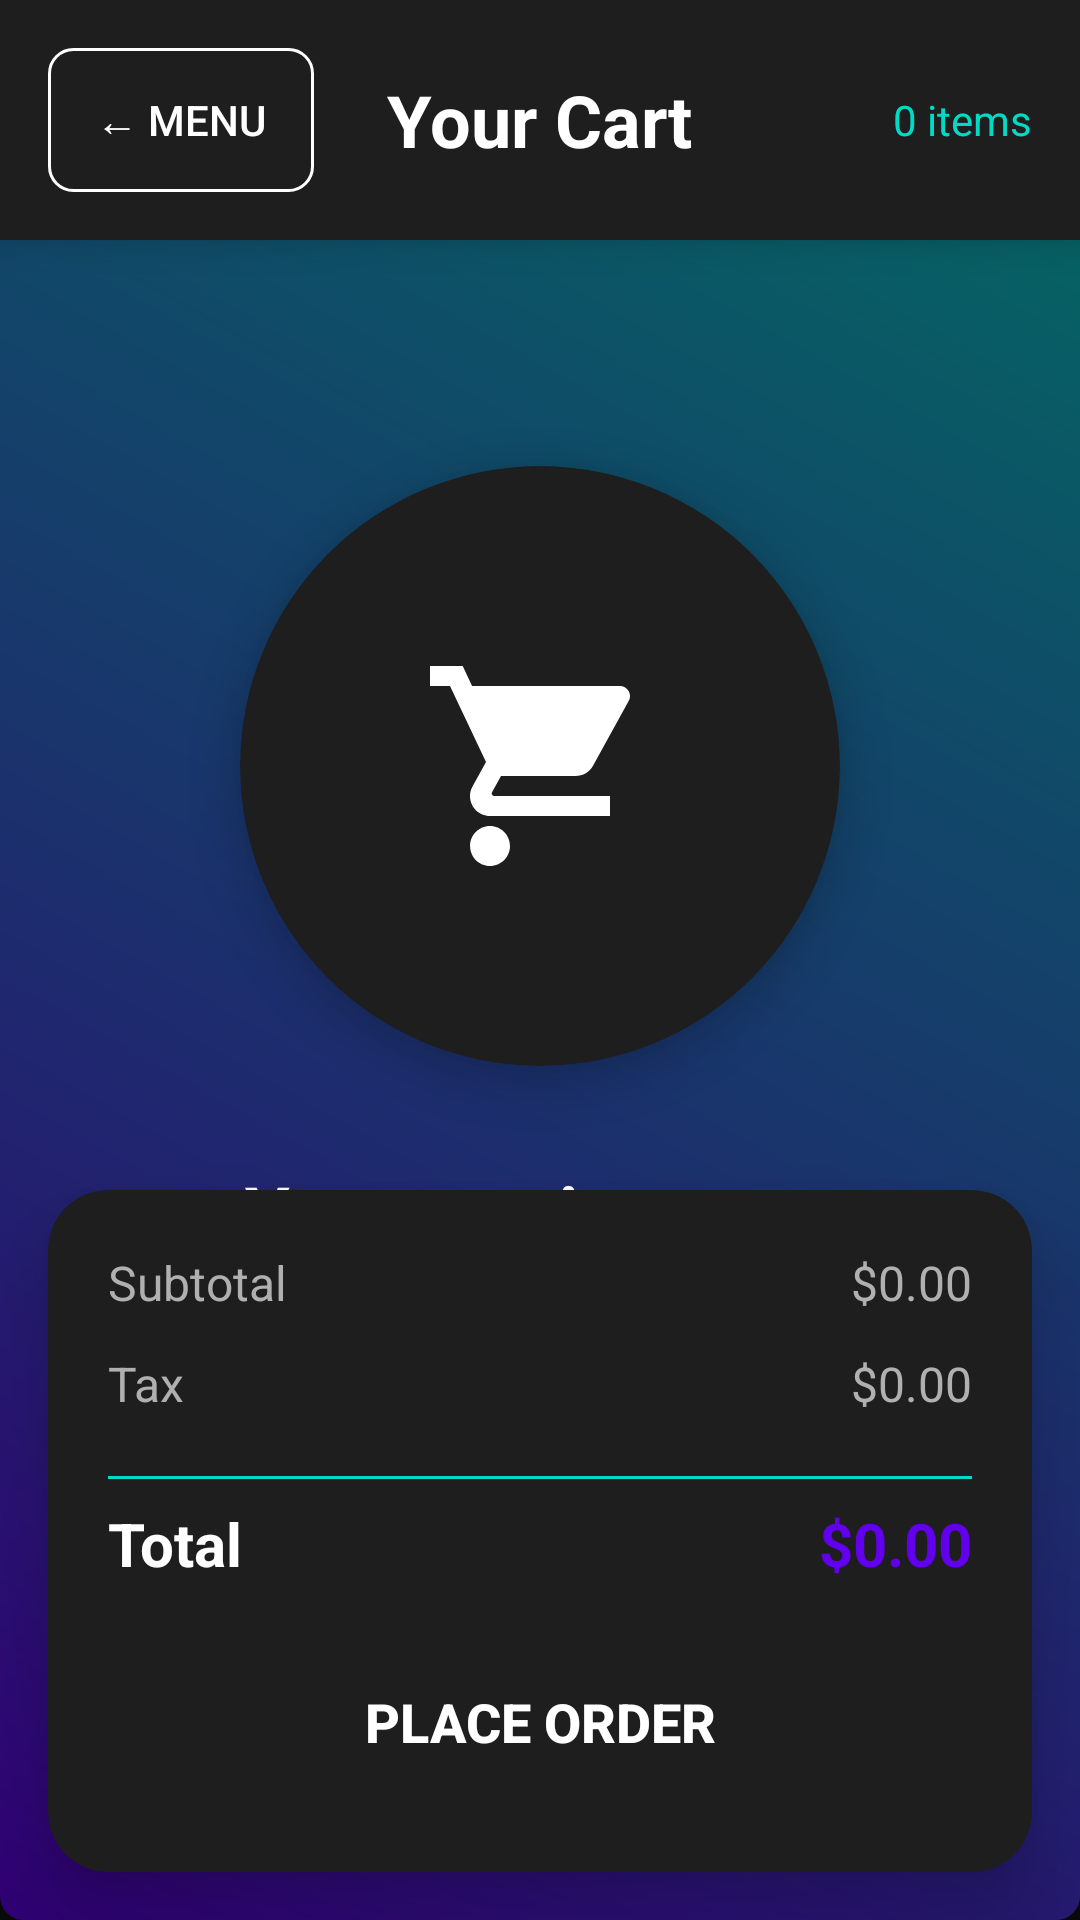

Android layout source for this screen:
<!-- AndroidManifest.xml: application theme Theme.Rest_App -->
<!-- res/layout/fragment_cart.xml -->
<?xml version="1.0" encoding="utf-8"?>
<RelativeLayout xmlns:android="http://schemas.android.com/apk/res/android"
    xmlns:app="http://schemas.android.com/apk/res-auto"
    android:layout_width="match_parent"
    android:layout_height="match_parent"
    android:background="@color/dark_background">

    
    <ImageView
        android:id="@+id/backgroundImage"
        android:layout_width="match_parent"
        android:layout_height="match_parent"
        android:scaleType="centerCrop"
        android:src="@drawable/placeholder_food" />

    
    <View
        android:layout_width="match_parent"
        android:layout_height="match_parent"
        android:background="@color/overlay_dark" />

    
    <androidx.cardview.widget.CardView
        android:id="@+id/headerCard"
        android:layout_width="match_parent"
        android:layout_height="wrap_content"
        app:cardBackgroundColor="@color/dark_card_background"
        app:cardCornerRadius="0dp"
        app:cardElevation="8dp"
        android:layout_alignParentTop="true">

        <RelativeLayout
            android:layout_width="match_parent"
            android:layout_height="wrap_content"
            android:padding="16dp">

            
            <Button
                android:id="@+id/buttonReturnMenu"
                android:layout_width="wrap_content"
                android:layout_height="wrap_content"
                android:layout_alignParentStart="true"
                android:layout_centerVertical="true"
                android:background="@drawable/button_dark_outline"
                android:text="← Menu"
                android:textColor="@color/white"
                android:textSize="14sp"
                android:paddingStart="16dp"
                android:paddingEnd="16dp"
                android:paddingTop="8dp"
                android:paddingBottom="8dp" />

            
            <TextView
                android:layout_width="wrap_content"
                android:layout_height="wrap_content"
                android:layout_centerInParent="true"
                android:text="Your Cart"
                android:textColor="@color/white"
                android:textSize="24sp"
                android:textStyle="bold" />

            
            <TextView
                android:id="@+id/textViewItemCount"
                android:layout_width="wrap_content"
                android:layout_height="wrap_content"
                android:layout_alignParentEnd="true"
                android:layout_centerVertical="true"
                android:text="0 items"
                android:textColor="@color/secondary"
                android:textSize="14sp" />

        </RelativeLayout>

    </androidx.cardview.widget.CardView>

    
    <LinearLayout
        android:id="@+id/emptyCartLayout"
        android:layout_width="match_parent"
        android:layout_height="match_parent"
        android:orientation="vertical"
        android:gravity="center"
        android:padding="40dp"
        android:layout_below="@id/headerCard">

        <androidx.cardview.widget.CardView
            android:layout_width="200dp"
            android:layout_height="200dp"
            app:cardBackgroundColor="@color/dark_card_background"
            app:cardCornerRadius="100dp"
            app:cardElevation="8dp"
            android:layout_gravity="center">

            <ImageView
                android:layout_width="80dp"
                android:layout_height="80dp"
                android:src="@drawable/ic_cart"
                android:layout_gravity="center"
                android:tint="@color/white" />

        </androidx.cardview.widget.CardView>

        <TextView
            android:layout_width="match_parent"
            android:layout_height="wrap_content"
            android:text="Your cart is empty"
            android:textColor="@color/white"
            android:textSize="24sp"
            android:textStyle="bold"
            android:gravity="center"
            android:layout_marginTop="32dp" />

        <TextView
            android:layout_width="match_parent"
            android:layout_height="wrap_content"
            android:text="Browse our menu and add delicious items to your cart"
            android:textColor="@color/text_secondary_light"
            android:textSize="16sp"
            android:gravity="center"
            android:layout_marginTop="12dp"
            android:lineSpacingExtra="4dp" />

        <Button
            android:id="@+id/buttonBrowseMenu"
            android:layout_width="wrap_content"
            android:layout_height="56dp"
            android:background="@drawable/button_primary_rounded"
            android:text="Browse Menu"
            android:textColor="@color/white"
            android:textSize="16sp"
            android:textStyle="bold"
            android:layout_marginTop="32dp"
            android:layout_gravity="center"
            android:paddingStart="32dp"
            android:paddingEnd="32dp" />

    </LinearLayout>

    
    <LinearLayout
        android:layout_width="match_parent"
        android:layout_height="match_parent"
        android:orientation="vertical"
        android:layout_below="@id/headerCard"
        android:layout_above="@+id/bottomSummaryLayout"
        android:padding="8dp">

        <TextView
            android:id="@+id/textViewEmptyCart"
            android:layout_width="match_parent"
            android:layout_height="match_parent"
            android:text="Your cart is empty\nAdd items from the menu"
            android:textColor="@color/text_secondary_light"
            android:textSize="18sp"
            android:gravity="center"
            android:visibility="gone" />

        <androidx.recyclerview.widget.RecyclerView
            android:id="@+id/recyclerViewCart"
            android:layout_width="match_parent"
            android:layout_height="match_parent"
            android:clipToPadding="false" />

    </LinearLayout>

    
    <androidx.cardview.widget.CardView
        android:id="@+id/bottomSummaryLayout"
        android:layout_width="match_parent"
        android:layout_height="wrap_content"
        android:layout_alignParentBottom="true"
        app:cardBackgroundColor="@color/dark_card_background"
        app:cardCornerRadius="20dp"
        app:cardElevation="16dp"
        android:layout_margin="16dp">

        <LinearLayout
            android:layout_width="match_parent"
            android:layout_height="wrap_content"
            android:orientation="vertical"
            android:padding="20dp">

            
            <LinearLayout
                android:layout_width="match_parent"
                android:layout_height="wrap_content"
                android:orientation="vertical"
                android:paddingBottom="16dp">

                <LinearLayout
                    android:layout_width="match_parent"
                    android:layout_height="wrap_content"
                    android:orientation="horizontal"
                    android:layout_marginBottom="12dp">

                    <TextView
                        android:layout_width="0dp"
                        android:layout_height="wrap_content"
                        android:layout_weight="1"
                        android:text="Subtotal"
                        android:textColor="@color/text_secondary_light"
                        android:textSize="16sp" />

                    <TextView
                        android:id="@+id/textViewSubtotal"
                        android:layout_width="wrap_content"
                        android:layout_height="wrap_content"
                        android:text="$0.00"
                        android:textColor="@color/text_secondary_light"
                        android:textSize="16sp" />

                </LinearLayout>

                <LinearLayout
                    android:layout_width="match_parent"
                    android:layout_height="wrap_content"
                    android:orientation="horizontal"
                    android:layout_marginBottom="12dp">

                    <TextView
                        android:layout_width="0dp"
                        android:layout_height="wrap_content"
                        android:layout_weight="1"
                        android:text="Tax"
                        android:textColor="@color/text_secondary_light"
                        android:textSize="16sp" />

                    <TextView
                        android:id="@+id/textViewTax"
                        android:layout_width="wrap_content"
                        android:layout_height="wrap_content"
                        android:text="$0.00"
                        android:textColor="@color/text_secondary_light"
                        android:textSize="16sp" />

                </LinearLayout>

                <View
                    android:layout_width="match_parent"
                    android:layout_height="1dp"
                    android:background="@color/secondary"
                    android:layout_marginVertical="8dp" />

                <LinearLayout
                    android:layout_width="match_parent"
                    android:layout_height="wrap_content"
                    android:orientation="horizontal">

                    <TextView
                        android:layout_width="0dp"
                        android:layout_height="wrap_content"
                        android:layout_weight="1"
                        android:text="Total"
                        android:textColor="@color/white"
                        android:textSize="20sp"
                        android:textStyle="bold" />

                    <TextView
                        android:id="@+id/textViewTotal"
                        android:layout_width="wrap_content"
                        android:layout_height="wrap_content"
                        android:text="$0.00"
                        android:textColor="@color/primary"
                        android:textSize="20sp"
                        android:textStyle="bold" />

                </LinearLayout>

            </LinearLayout>

            
            <Button
                android:id="@+id/buttonPlaceOrder"
                android:layout_width="match_parent"
                android:layout_height="60dp"
                android:background="@drawable/button_primary_rounded"
                android:text="Place Order"
                android:textColor="@color/white"
                android:textSize="18sp"
                android:textStyle="bold" />

        </LinearLayout>

    </androidx.cardview.widget.CardView>

</RelativeLayout>
<!-- resources referenced by this layout -->
<resources>
  <color name="dark_background">#FF121212</color>
  <color name="dark_card_background">#FF1E1E1E</color>
  <color name="overlay_dark">#80000000</color>
  <color name="primary">#FF6200EE</color>
  <color name="secondary">#FF03DAC5</color>
  <color name="text_secondary_light">#FFB0B0B0</color>
  <color name="white">#FFFFFFFF</color>
  <!-- drawable button_dark_outline (drawable) -->
  <?xml version="1.0" encoding="utf-8"?>
  <shape xmlns:android="http://schemas.android.com/apk/res/android"
      android:shape="rectangle">
  
      <solid android:color="@android:color/transparent" />
  
      <corners android:radius="8dp" />
  
      <stroke
          android:width="1dp"
          android:color="@color/white" />
  
  </shape>
  <!-- drawable ic_cart (drawable) -->
  <vector xmlns:android="http://schemas.android.com/apk/res/android"
      android:width="24dp"
      android:height="24dp"
      android:viewportWidth="24"
      android:viewportHeight="24">
      <path
          android:fillColor="@color/primary"
          android:pathData="M7,18c-1.1,0 -1.99,0.9 -1.99,2S5.9,22 7,22s2,-0.9 2,-2 -0.9,-2 -2,-2zM1,2v2h2l3.6,7.59 -1.35,2.45c-0.16,0.28 -0.25,0.61 -0.25,0.96 0,1.1 0.9,2 2,2h12v-2L7.42,15c-0.14,0 -0.25,-0.11 -0.25,-0.25l0.03,-0.12 0.9,-1.63h7.45c0.75,0 1.41,-0.41 1.75,-1.03l3.58,-6.49c0.08,-0.14 0.12,-0.31 0.12,-0.48 0,-0.55 -0.45,-1 -1,-1L5.21,4l-0.94,-2L1,2z"/>
  </vector>
  <!-- drawable placeholder_food (drawable) -->
  <?xml version="1.0" encoding="utf-8"?>
  <shape xmlns:android="http://schemas.android.com/apk/res/android">
      <gradient
          android:startColor="@color/primary"
          android:endColor="@color/secondary"
          android:angle="45" />
      <corners android:radius="8dp" />
  </shape>
  <style name="Theme.Rest_App" parent="Base.Theme.Rest_App" />
  <style name="Base.Theme.Rest_App" parent="Theme.Material3.DayNight.NoActionBar">
          
          
      </style>
</resources>
